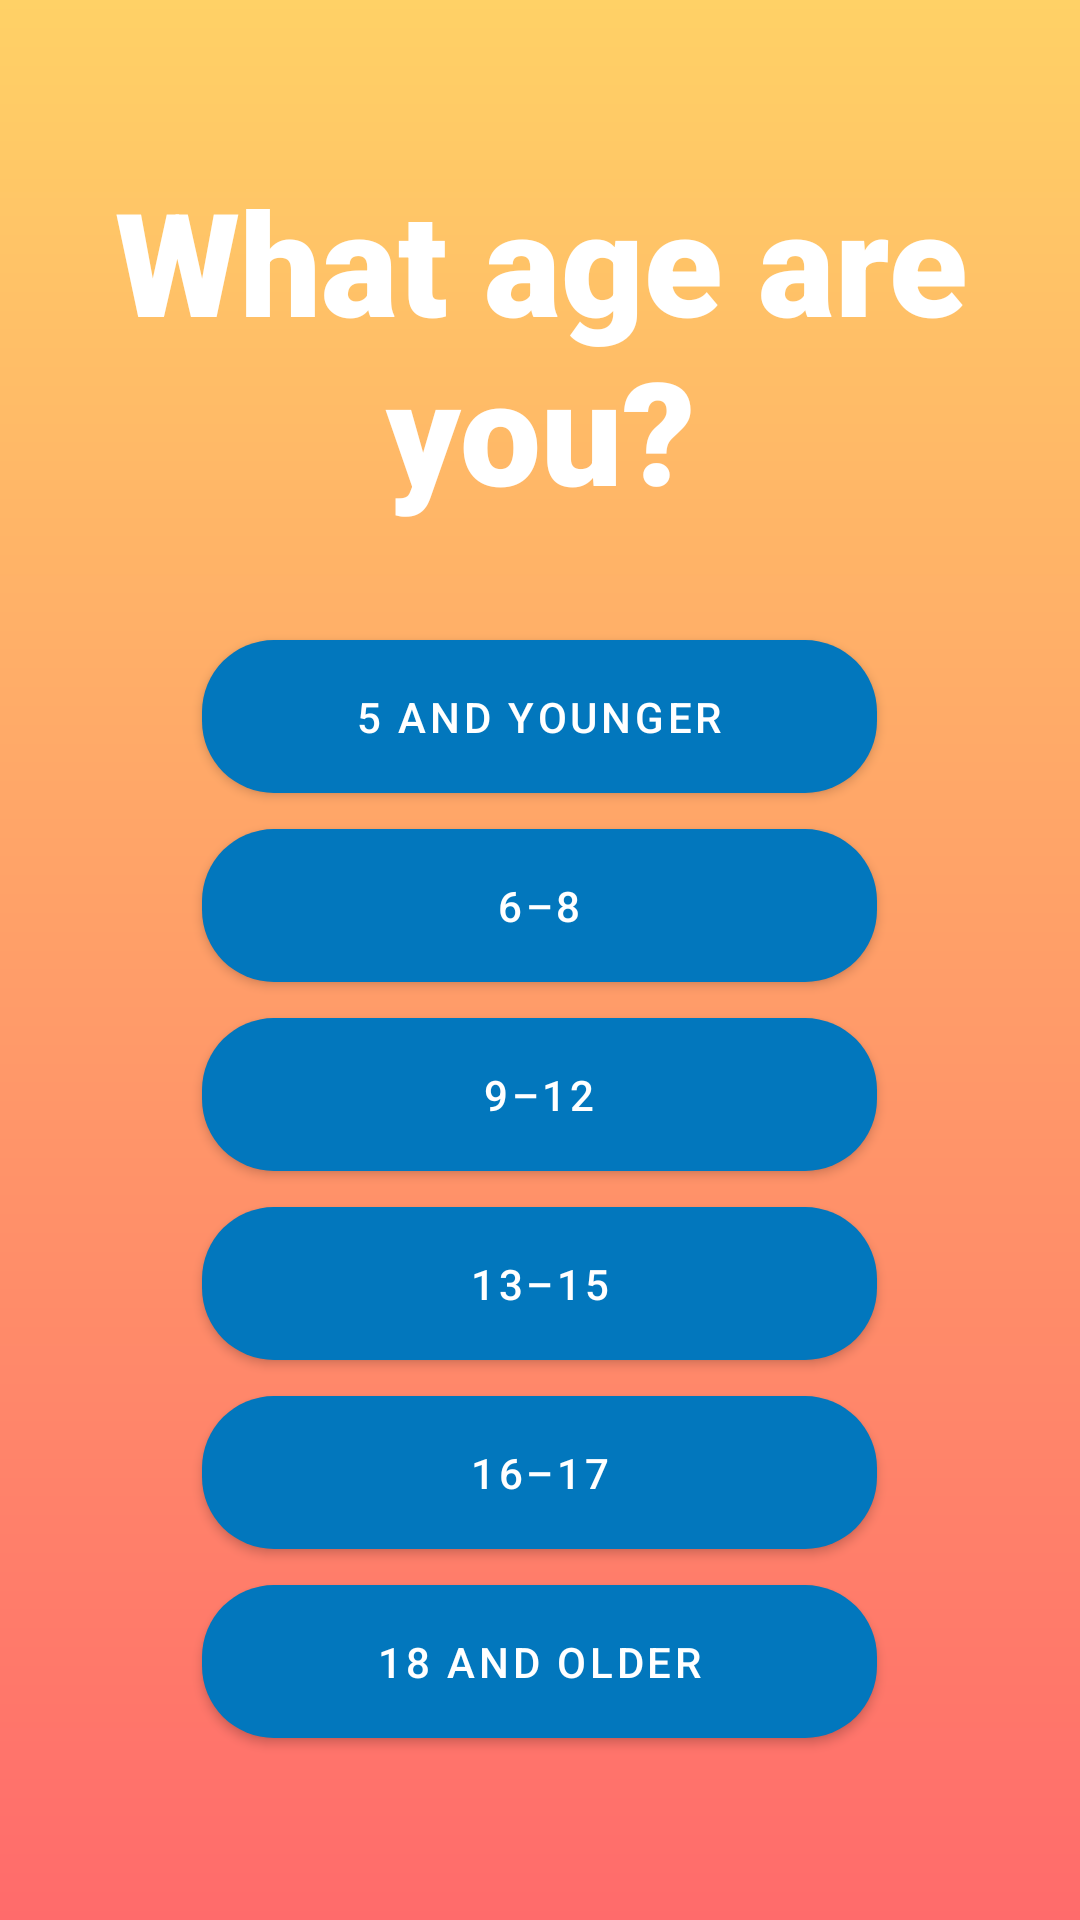

Android layout source for this screen:
<!-- AndroidManifest.xml: application theme Theme.SimonSays -->
<!-- res/layout/activity_age_restriction.xml -->
<?xml version="1.0" encoding="utf-8"?>
<androidx.constraintlayout.widget.ConstraintLayout xmlns:android="http://schemas.android.com/apk/res/android"
    xmlns:app="http://schemas.android.com/apk/res-auto"
    android:id="@+id/main"
    android:layout_width="match_parent"
    android:layout_height="match_parent"
    android:background="@drawable/gradient_background">

    <ScrollView
        android:layout_width="match_parent"
        android:layout_height="wrap_content"
        app:layout_constraintBottom_toBottomOf="parent"
        app:layout_constraintEnd_toEndOf="parent"
        app:layout_constraintStart_toStartOf="parent"
        app:layout_constraintTop_toTopOf="parent">

            <LinearLayout
                android:id="@+id/start_game_layout"
                android:layout_width="match_parent"
                android:layout_height="wrap_content"
                android:gravity="center"
                android:padding="16dp"
                android:orientation="vertical">

            <TextView
                android:layout_width="wrap_content"
                android:layout_height="wrap_content"
                android:textAlignment="center"
                android:layout_marginBottom="32dp"
                android:fontFamily="sans-serif-black"
                android:text="@string/age_restriction_title"
                android:textColor="@color/white"
                android:textSize="48sp" />

            <com.google.android.material.button.MaterialButton
                android:id="@+id/btn_younger_than_5"
                android:minWidth="@dimen/minButtonWidth"
                android:layout_width="wrap_content"
                android:layout_height="wrap_content"
                android:paddingHorizontal="48dp"
                android:paddingVertical="16dp"
                android:text="@string/younger_than_5"
                android:textColor="@color/white"
                app:backgroundTint="@color/blue_500"
                app:cornerRadius="24dp" />

            <com.google.android.material.button.MaterialButton
                android:id="@+id/btn_between_6_8"
                android:minWidth="@dimen/minButtonWidth"
                android:layout_width="wrap_content"
                android:layout_height="wrap_content"
                android:paddingHorizontal="48dp"
                android:paddingVertical="16dp"
                android:text="@string/between_6_8"
                android:textColor="@color/white"
                app:backgroundTint="@color/blue_500"
                app:cornerRadius="24dp" />

            <com.google.android.material.button.MaterialButton
                android:id="@+id/btn_between_9_12"
                android:minWidth="@dimen/minButtonWidth"
                android:layout_width="wrap_content"
                android:layout_height="wrap_content"
                android:paddingHorizontal="48dp"
                android:paddingVertical="16dp"
                android:text="@string/between_9_12"
                android:textColor="@color/white"
                app:backgroundTint="@color/blue_500"
                app:cornerRadius="24dp" />

            <com.google.android.material.button.MaterialButton
                android:id="@+id/btn_between_13_15"
                android:minWidth="@dimen/minButtonWidth"
                android:layout_width="wrap_content"
                android:layout_height="wrap_content"
                android:paddingHorizontal="48dp"
                android:paddingVertical="16dp"
                android:text="@string/between_13_15"
                android:textColor="@color/white"
                app:backgroundTint="@color/blue_500"
                app:cornerRadius="24dp" />

            <com.google.android.material.button.MaterialButton
                android:id="@+id/btn_between_16_17"
                android:minWidth="@dimen/minButtonWidth"
                android:layout_width="wrap_content"
                android:layout_height="wrap_content"
                android:paddingHorizontal="48dp"
                android:paddingVertical="16dp"
                android:text="@string/between_16_17"
                android:textColor="@color/white"
                app:backgroundTint="@color/blue_500"
                app:cornerRadius="24dp" />

            <com.google.android.material.button.MaterialButton
                android:id="@+id/btn_older_than_18"
                android:minWidth="@dimen/minButtonWidth"
                android:layout_width="wrap_content"
                android:layout_height="wrap_content"
                android:paddingHorizontal="48dp"
                android:paddingVertical="16dp"
                android:text="@string/older_than_18"
                android:textColor="@color/white"
                app:backgroundTint="@color/blue_500"
                app:cornerRadius="24dp" />
        </LinearLayout>
    </ScrollView>

</androidx.constraintlayout.widget.ConstraintLayout>
<!-- resources referenced by this layout -->
<resources>
  <color name="blue_500">#0277bd</color>
  <color name="white">#FFFFFFFF</color>
  <dimen name="minButtonWidth">225dp</dimen>
  <!-- drawable gradient_background (drawable) -->
  <?xml version="1.0" encoding="utf-8"?>
  <shape xmlns:android="http://schemas.android.com/apk/res/android"
      android:shape="rectangle">
      <gradient
          android:angle="90"
          android:startColor="#FF6B6B"
          android:endColor="#FFD166" />
  </shape>
  <string name="age_restriction_title">What age are you?</string>
  <string name="between_13_15">13–15</string>
  <string name="between_16_17">16–17</string>
  <string name="between_6_8">6–8</string>
  <string name="between_9_12">9–12</string>
  <string name="older_than_18">18 and older</string>
  <string name="younger_than_5">5 and younger</string>
  <style name="Theme.SimonSays" parent="Theme.MaterialComponents.DayNight.DarkActionBar">
          
          <item name="colorPrimary">@color/blue_500</item>
          <item name="colorPrimaryVariant">@color/blue_500</item>
          <item name="colorOnPrimary">@color/white</item>
          
          <item name="colorSecondary">@color/teal_200</item>
          <item name="colorSecondaryVariant">@color/teal_700</item>
          <item name="colorOnSecondary">@color/black</item>
          
          <item name="android:statusBarColor" tools:targetApi="l">?attr/colorPrimaryVariant</item>
          
      </style>
  <color name="teal_200">#FF03DAC5</color>
  <color name="teal_700">#FF018786</color>
  <color name="black">#FF000000</color>
</resources>
